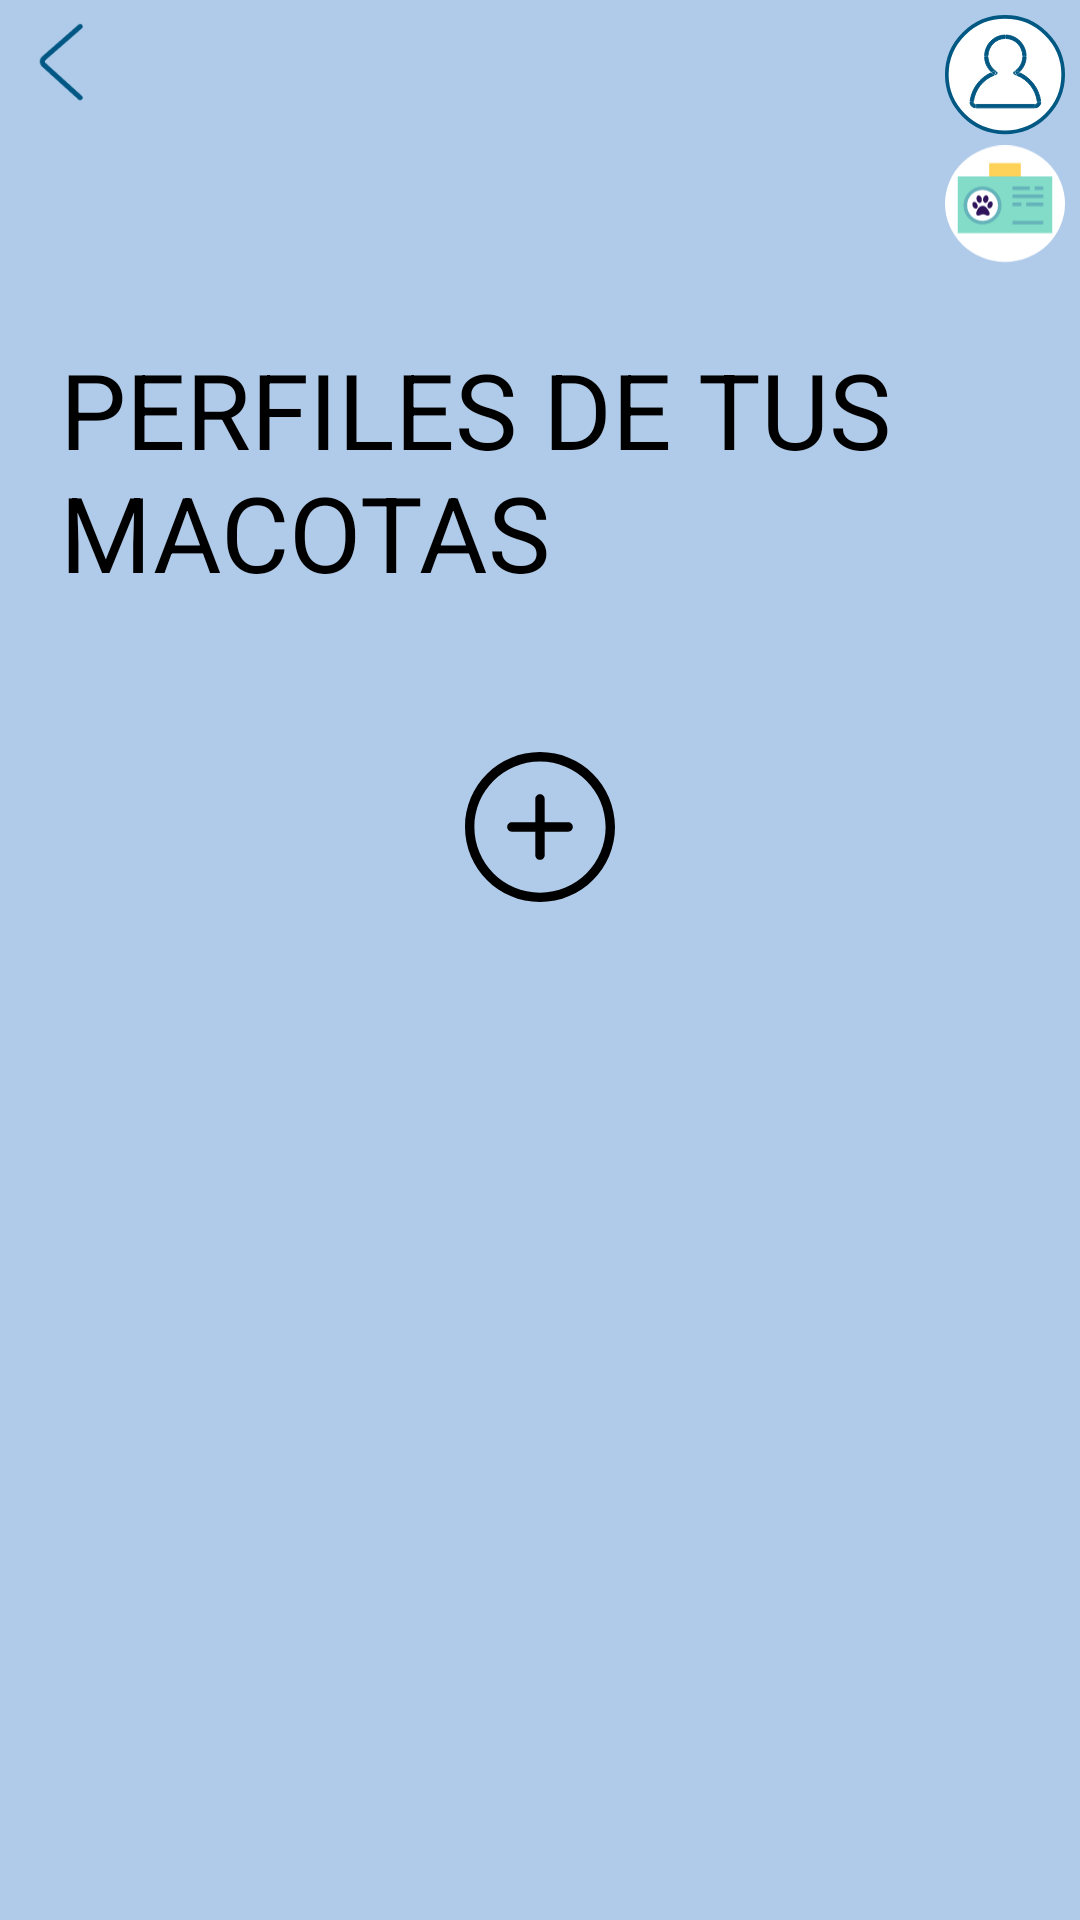

Reconstruct the res/layout file that produces this screen, plus the resources it refers to.
<!-- AndroidManifest.xml: application theme Theme.IntegradorII -->
<!-- res/layout/activity_pet_profile.xml -->
<?xml version="1.0" encoding="utf-8"?>
<androidx.constraintlayout.widget.ConstraintLayout xmlns:android="http://schemas.android.com/apk/res/android"
    xmlns:app="http://schemas.android.com/apk/res-auto"
    xmlns:tools="http://schemas.android.com/tools"
    android:id="@+id/main"
    android:layout_width="match_parent"
    android:layout_height="match_parent"
    tools:context=".vista.mascota.PetProfile"
    android:background="@color/backgorund">

    <LinearLayout
        android:id="@+id/layout_button_back"
        android:layout_width="match_parent"
        android:layout_height="wrap_content"
        android:layout_alignParentStart="true"
        android:layout_alignParentTop="true"
        app:layout_constraintEnd_toEndOf="parent"
        app:layout_constraintStart_toStartOf="parent"
        app:layout_constraintTop_toTopOf="parent">

        <ImageView
            android:id="@+id/back_arrow_petprofile"
            android:layout_width="40dp"
            android:layout_height="40dp"
            android:contentDescription="Botón de atrás"
            android:src="@drawable/atras" />

        <LinearLayout
            android:id="@+id/icon_layout"
            android:layout_width="match_parent"
            android:layout_height="wrap_content"
            android:layout_alignParentStart="true"
            android:layout_alignParentEnd="true"
            android:layout_margin="5dp"
            android:gravity="right"
            android:orientation="vertical"
            app:layout_constraintStart_toStartOf="parent"
            app:layout_constraintTop_toBottomOf="@+id/layout_button_back">

            <ImageView
                android:id="@+id/user_profile_profileuser"
                android:layout_width="40dp"
                android:layout_height="40dp"
                android:contentDescription="Ícono de mascotas"
                android:src="@drawable/logouser" />

            <ImageView
                android:id="@+id/carnet_icon"
                android:layout_width="40dp"
                android:layout_height="40dp"
                android:contentDescription="Ícono de mascotas"
                android:src="@drawable/carnet"
                android:layout_marginTop="3dp"/>
        </LinearLayout>
    </LinearLayout>

    <TextView
        android:id="@+id/textView2"
        android:layout_width="match_parent"
        android:layout_height="wrap_content"
        android:layout_margin="20dp"
        android:text="PERFILES DE TUS MACOTAS"
        android:textColor="@color/black"
        android:textSize="35dp"
        app:layout_constraintEnd_toEndOf="parent"
        app:layout_constraintStart_toStartOf="parent"
        app:layout_constraintTop_toBottomOf="@+id/layout_button_back" />

    <ImageButton
        android:layout_width="match_parent"
        android:layout_height="wrap_content"
        android:background="@color/backgorund"
        android:src="@drawable/plus"
        app:layout_constraintTop_toBottomOf="@+id/textView2"
        android:layout_marginTop="50dp"/>

</androidx.constraintlayout.widget.ConstraintLayout>
<!-- resources referenced by this layout -->
<resources>
  <color name="backgorund">#B0CBE9</color>
  <color name="black">#FF000000</color>
  <!-- drawable atras: png bitmap (drawable, 1483 bytes) -->
  <!-- drawable carnet: vector/xml drawable (drawable, 2827 chars, omitted) -->
  <!-- drawable logouser: vector/xml drawable (drawable, 2315 chars, omitted) -->
  <!-- drawable plus (drawable) -->
  <vector xmlns:android="http://schemas.android.com/apk/res/android"
      android:width="50dp"
      android:height="50dp"
      android:viewportWidth="94"
      android:viewportHeight="94">
    <group>
      <clip-path
          android:pathData="M0,0h94v94h-94z"/>
      <path
          android:pathData="M47,88.125C24.287,88.125 5.875,69.707 5.875,47C5.875,24.293 24.287,5.875 47,5.875C69.713,5.875 88.125,24.293 88.125,47C88.125,69.707 69.713,88.125 47,88.125ZM47,0C21.041,0 0,21.032 0,47C0,72.967 21.041,94 47,94C72.959,94 94,72.967 94,47C94,21.032 72.959,0 47,0ZM64.625,44.063H49.938V29.375C49.938,27.759 48.624,26.438 47,26.438C45.376,26.438 44.063,27.759 44.063,29.375V44.063H29.375C27.751,44.063 26.438,45.384 26.438,47C26.438,48.616 27.751,49.938 29.375,49.938H44.063V64.625C44.063,66.241 45.376,67.563 47,67.563C48.624,67.563 49.938,66.241 49.938,64.625V49.938H64.625C66.249,49.938 67.563,48.616 67.563,47C67.563,45.384 66.249,44.063 64.625,44.063Z"
          android:fillColor="#000000"
          android:fillType="evenOdd"/>
    </group>
  </vector>
  <style name="Theme.IntegradorII" parent="Base.Theme.IntegradorII" />
  <style name="Base.Theme.IntegradorII" parent="Theme.Material3.DayNight.NoActionBar">
          
          
      </style>
</resources>
